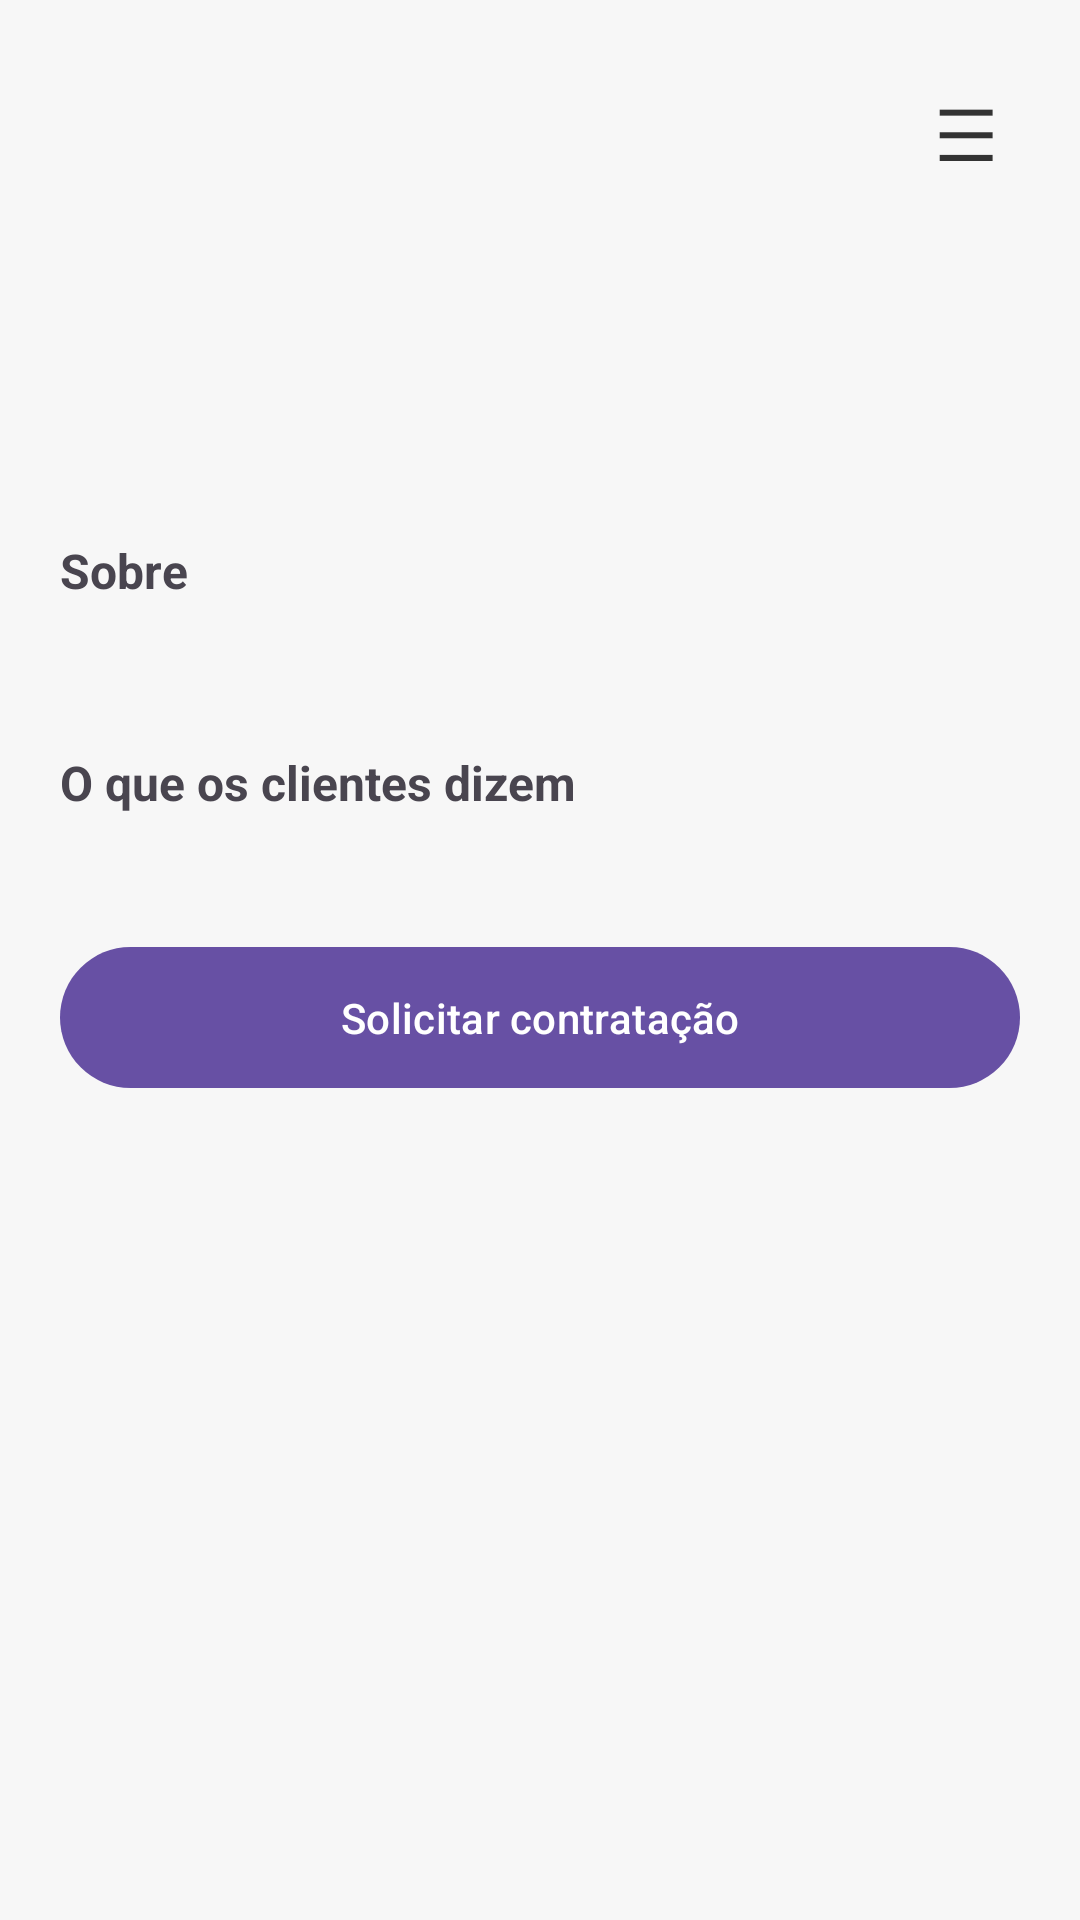

Layout XML and referenced resources for this Android screen:
<!-- AndroidManifest.xml: application theme Theme.MeuFreela -->
<!-- res/layout/activity_detalhe_freelancer.xml -->
<?xml version="1.0" encoding="utf-8"?>
<ScrollView xmlns:android="http://schemas.android.com/apk/res/android"
    android:layout_width="match_parent"
    android:layout_height="match_parent"
    android:background="#F7F7F7">

    <LinearLayout
        android:layout_width="match_parent"
        android:layout_height="wrap_content"
        android:orientation="vertical"
        android:padding="20dp">

        <LinearLayout
            android:layout_width="match_parent"
            android:layout_height="wrap_content"
            android:orientation="horizontal"
            android:gravity="center_vertical">

            <TextView
                android:id="@+id/textNome"
                android:layout_width="0dp"
                android:layout_height="wrap_content"
                android:layout_weight="1"
                android:textSize="24sp"
                android:textStyle="bold" />

            <TextView
                android:id="@+id/botaoMenu"
                android:layout_width="wrap_content"
                android:layout_height="wrap_content"
                android:padding="8dp"
                android:text="☰"
                android:textColor="#333333"
                android:textSize="24sp" />
        </LinearLayout>

        <TextView
            android:id="@+id/textCategoria"
            android:layout_width="wrap_content"
            android:layout_height="wrap_content"
            android:layout_marginTop="4dp"
            android:textSize="14sp"
            android:textColor="#666666" />

        <TextView
            android:id="@+id/textVerificado"
            android:layout_width="wrap_content"
            android:layout_height="wrap_content"
            android:layout_marginTop="8dp"
            android:text="✓ Verificado"
            android:textColor="#4CAF50"
            android:visibility="gone" />

        <TextView
            android:id="@+id/textAvaliacao"
            android:layout_width="wrap_content"
            android:layout_height="wrap_content"
            android:layout_marginTop="12dp"
            android:textSize="15sp"
            android:textColor="#F5A623" />

        <TextView
            android:id="@+id/textPreco"
            android:layout_width="wrap_content"
            android:layout_height="wrap_content"
            android:layout_marginTop="8dp"
            android:textSize="20sp"
            android:textStyle="bold"
            android:textColor="#6200EE" />

        <TextView
            android:layout_width="wrap_content"
            android:layout_height="wrap_content"
            android:layout_marginTop="20dp"
            android:text="Sobre"
            android:textSize="16sp"
            android:textStyle="bold" />

        <TextView
            android:id="@+id/textDescricao"
            android:layout_width="match_parent"
            android:layout_height="wrap_content"
            android:layout_marginTop="6dp"
            android:textSize="14sp" />

        <TextView
            android:layout_width="wrap_content"
            android:layout_height="wrap_content"
            android:layout_marginTop="24dp"
            android:text="O que os clientes dizem"
            android:textSize="16sp"
            android:textStyle="bold" />

        <androidx.recyclerview.widget.RecyclerView
            android:id="@+id/recyclerAvaliacoes"
            android:layout_width="match_parent"
            android:layout_height="wrap_content"
            android:layout_marginTop="8dp"
            android:nestedScrollingEnabled="false" />

        <com.google.android.material.button.MaterialButton
            android:id="@+id/botaoContratar"
            android:layout_width="match_parent"
            android:layout_height="wrap_content"
            android:layout_marginTop="32dp"
            android:padding="14dp"
            android:text="Solicitar contratação" />
    </LinearLayout>
</ScrollView>
<!-- resources referenced by this layout -->
<resources>
  <style name="Theme.MeuFreela" parent="Base.Theme.MeuFreela" />
  <style name="Base.Theme.MeuFreela" parent="Theme.Material3.DayNight.NoActionBar">
          
          
      </style>
</resources>
